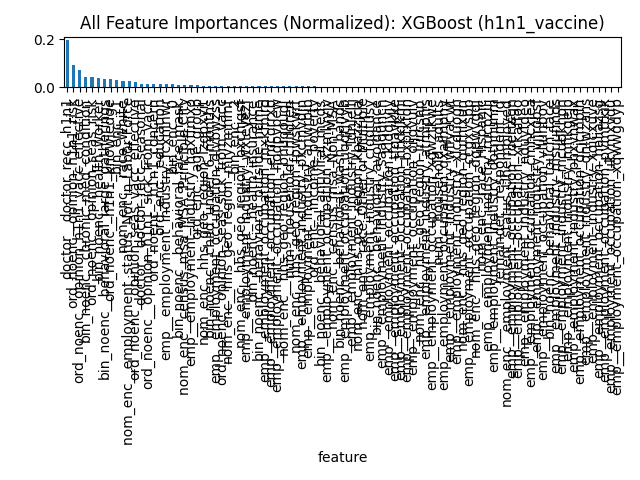

Data behind this chart, as committed beside it:
feature, importance
doctor__doctor_recc_h1n1, 0.198
ord_noenc__opinion_h1n1_risk, 0.09181
ord_noenc__opinion_h1n1_vacc_effective, 0.07411
bin_noenc__chronic_med_condition, 0.04297
ord_noenc__opinion_seas_risk, 0.04297
bin_noenc__health_worker, 0.03847
bin_noenc__behavioral_large_gatherings, 0.03699
ord_noenc__h1n1_knowledge, 0.03407
bin_enc__1, 0.0324
nom_enc__race_White, 0.02708
nom_enc__employment_status_Not in Labor …, 0.02545
ord_noenc__opinion_seas_vacc_effective, 0.02266
doctor__doctor_recc_seasonal, 0.01607
ord_noenc__opinion_h1n1_sick_from_vacc, 0.01447
ord_noenc__h1n1_concern, 0.0139
ord_enc__education, 0.01295
emp__employment_industry_fcxhlnwr, 0.01272
bin_enc__0, 0.01253
bin_noenc__behavioral_face_mask, 0.0113
nom_enc__census_msa_MSA, Principle City, 0.01122
emp__employment_industry_haxffmxo, 0.009435
ord_enc__age_group, 0.008929
nom_enc__hhs_geo_region_lzgpxyit, 0.008034
bin_noenc__child_under_6_months, 0.0073
emp__employment_occupation_dlvbwzss, 0.006877
ord_noenc__opinion_seas_sick_from_vacc, 0.006847
nom_enc__hhs_geo_region_mlyzmhmf, 0.006779
bin_enc__2, 0.006752
nom_enc__hhs_geo_region_oxchjgsf, 0.006389
emp__employment_industry_wxleyezf, 0.005804
bin_noenc__health_insurance, 0.005683
bin_noenc__behavioral_outside_home, 0.005533
emp__employment_occupation_mxkfnird, 0.005361
emp__employment_occupation_emcorrxb, 0.004554
emp__employment_occupation_hodpvpew, 0.004515
nom_enc__hhs_geo_region_bhuqouqj, 0.004382
num__household_children, 0.004209
nom_enc__hhs_geo_region_fpwskwrf, 0.004169
emp__employment_industry_pxcmvdjn, 0.004161
emp__employment_industry_arjwrbjb, 0.00415
ord_enc__income_poverty, 0.004122
bin_noenc__behavioral_antiviral_meds, 0.003998
emp__employment_occupation_xzmlyyjv, 0.003997
nom_enc__census_msa_Non-MSA, 0.003712
bin_noenc__behavioral_wash_hands, 0.003658
emp__employment_occupation_uqqtjvyb, 0.003448
emp__employment_industry_ldnlellj, 0.003313
nom_enc__hhs_geo_region_kbazzjca, 0.003229
nom_enc__race_Other or Multiple, 0.003201
emp__employment_industry_cfqqtusy, 0.003191
bin_noenc__behavioral_avoidance, 0.003149
emp__employment_industry_saaquncn, 0.00314
emp__employment_occupation_kldqjyjy, 0.003106
emp__employment_occupation_tfqavkke, 0.003075
emp__employment_occupation_hfxkjkmi, 0.003034
emp__employment_occupation_bxpfxfdn, 0.003032
emp__employment_occupation_oijqvulv, 0.003001
nom_enc__hhs_geo_region_lrircsnp, 0.002977
emp__employment_industry_atmlpfrs, 0.002793
emp__employment_occupation_xgwztkwe, 0.002753
... 30 more rows
